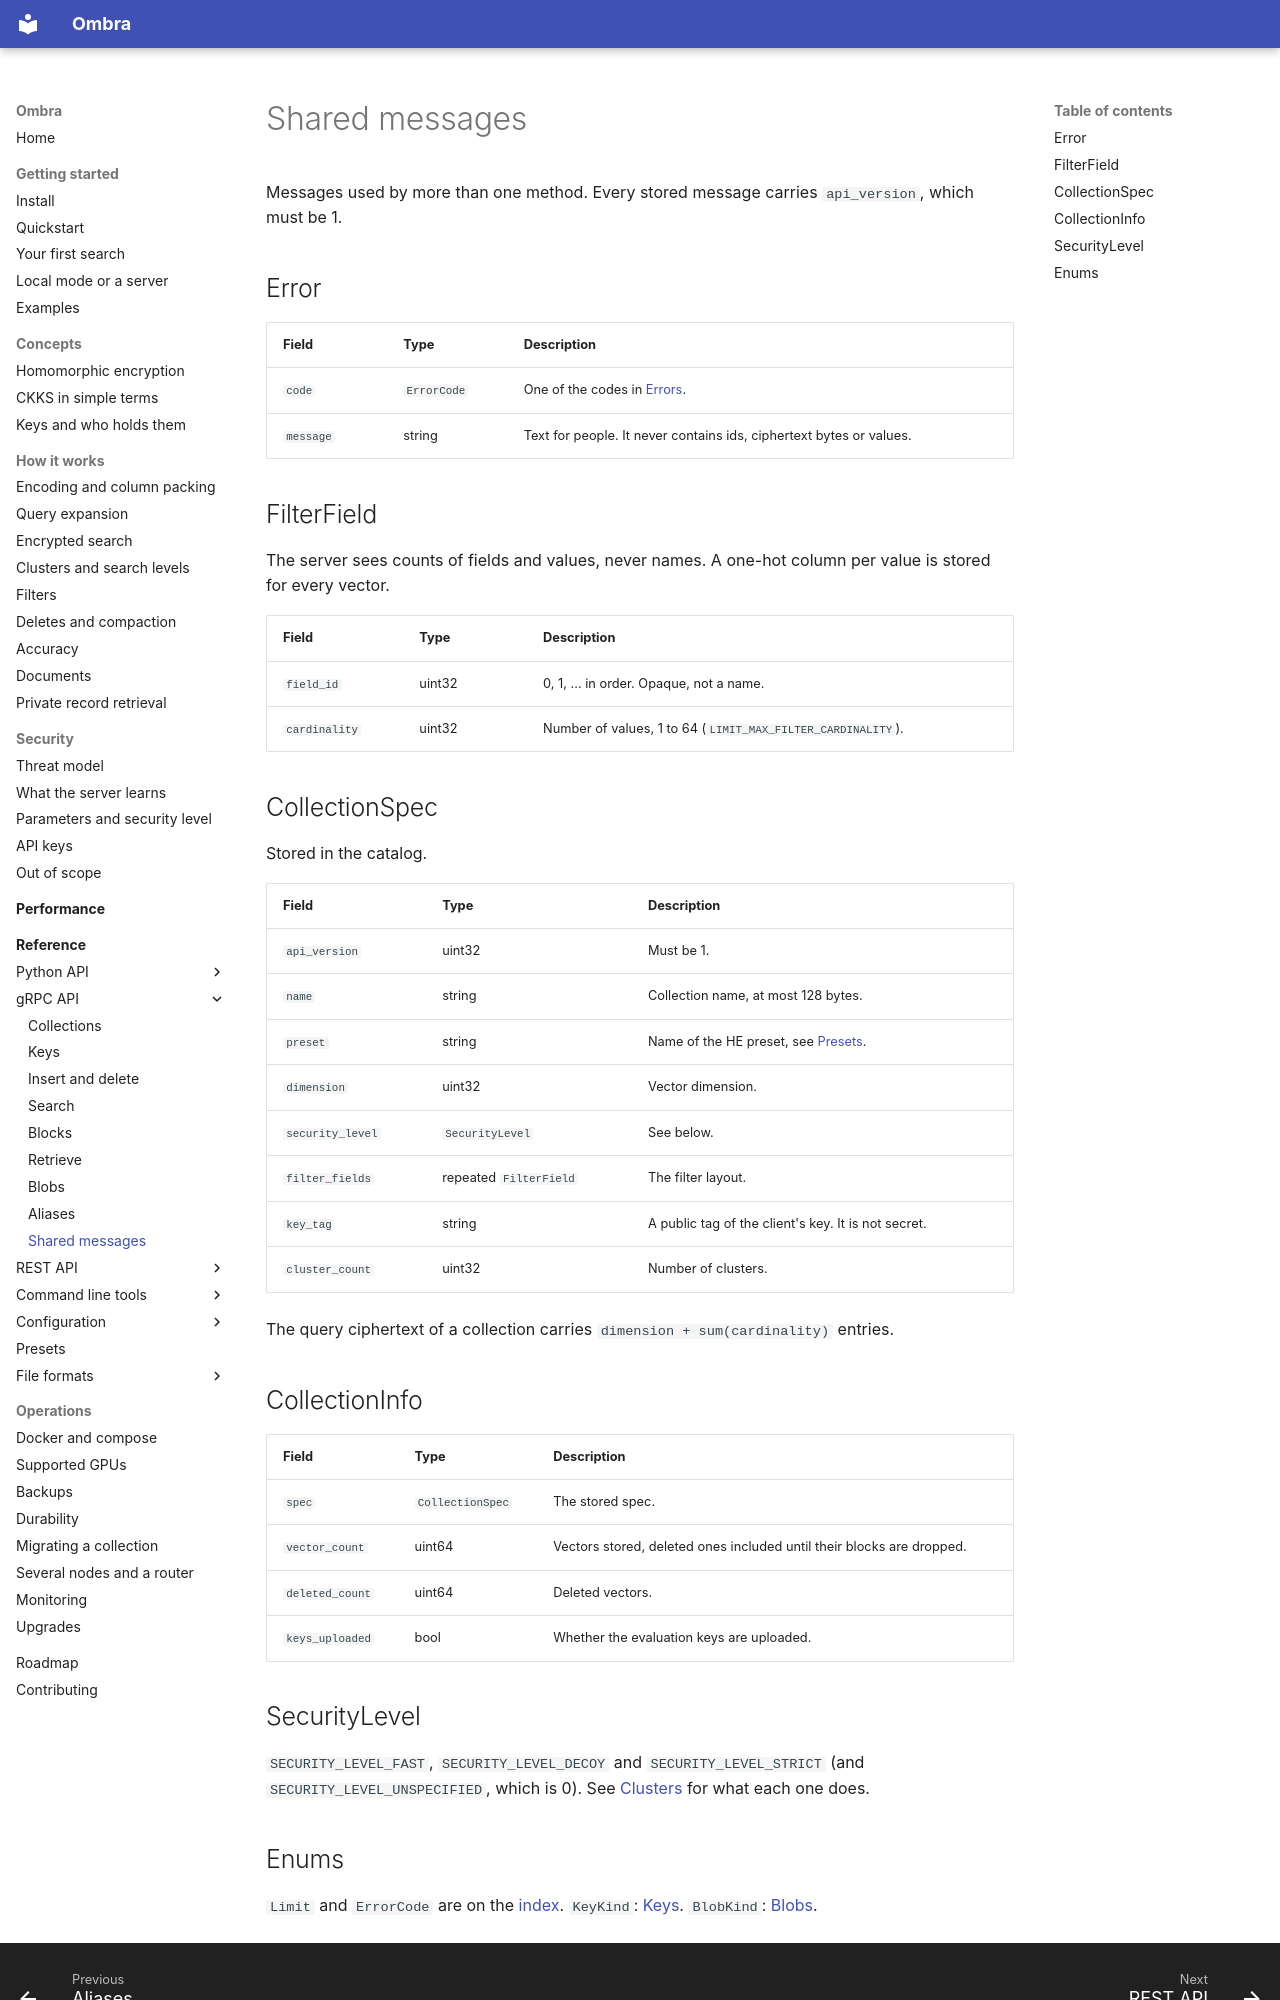

repository: erailabs/ombra · page: reference/grpc/messages/index.html · generator: mkdocs

# Shared messages

Messages used by more than one method. Every stored message carries `api_version`, which must be 1.

## Error

| Field | Type | Description |
| --- | --- | --- |
| `code` | `ErrorCode` | One of the codes in [Errors](index.md#errors). |
| `message` | string | Text for people. It never contains ids, ciphertext bytes or values. |

## FilterField

The server sees counts of fields and values, never names. A one-hot column per value is stored for every vector.

| Field | Type | Description |
| --- | --- | --- |
| `field_id` | uint32 | 0, 1, ... in order. Opaque, not a name. |
| `cardinality` | uint32 | Number of values, 1 to 64 (`LIMIT_MAX_FILTER_CARDINALITY`). |

## CollectionSpec

Stored in the catalog.

| Field | Type | Description |
| --- | --- | --- |
| `api_version` | uint32 | Must be 1. |
| `name` | string | Collection name, at most 128 bytes. |
| `preset` | string | Name of the HE preset, see [Presets](../presets.md). |
| `dimension` | uint32 | Vector dimension. |
| `security_level` | `SecurityLevel` | See below. |
| `filter_fields` | repeated `FilterField` | The filter layout. |
| `key_tag` | string | A public tag of the client's key. It is not secret. |
| `cluster_count` | uint32 | Number of clusters. |

The query ciphertext of a collection carries `dimension + sum(cardinality)` entries.

## CollectionInfo

| Field | Type | Description |
| --- | --- | --- |
| `spec` | `CollectionSpec` | The stored spec. |
| `vector_count` | uint64 | Vectors stored, deleted ones included until their blocks are dropped. |
| `deleted_count` | uint64 | Deleted vectors. |
| `keys_uploaded` | bool | Whether the evaluation keys are uploaded. |

## SecurityLevel

`SECURITY_LEVEL_FAST`, `SECURITY_LEVEL_DECOY` and `SECURITY_LEVEL_STRICT` (and `SECURITY_LEVEL_UNSPECIFIED`, which is 0). See [Clusters](../../how-it-works/clusters.md) for what each one does.
